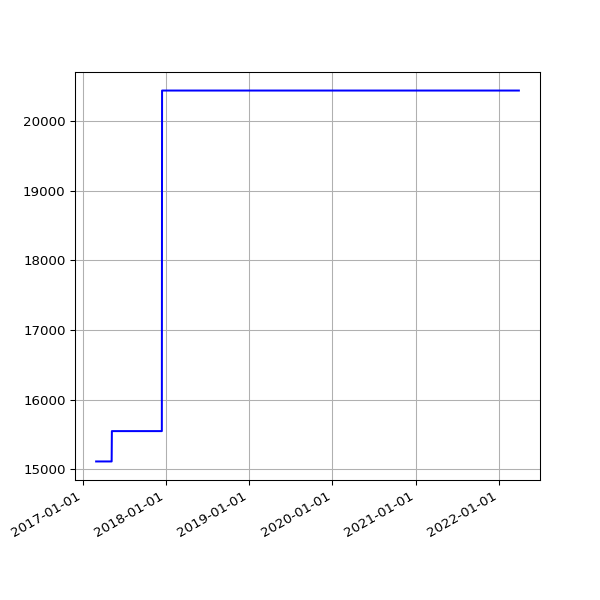

Data behind this chart, as committed beside it:
date, value
2017-03-01 04:56:47 +0000, 15111
2017-03-02 04:52:09 +0000, 15111
2017-03-03 04:50:16 +0000, 15111
2017-03-04 04:52:18 +0000, 15111
2017-03-05 05:53:50 +0000, 15111
2017-03-06 04:50:07 +0000, 15111
2017-03-07 04:53:22 +0000, 15111
2017-03-08 04:52:15 +0000, 15111
2017-03-09 04:56:14 +0000, 15111
2017-03-10 05:12:14 +0000, 15111
2017-03-11 04:48:35 +0000, 15111
2017-03-12 04:50:46 +0000, 15111
2017-03-13 04:50:53 +0000, 15111
2017-03-14 04:54:45 +0000, 15111
2017-03-15 05:06:17 +0000, 15111
2017-03-16 04:54:40 +0000, 15111
2017-03-17 04:55:36 +0000, 15111
2017-03-18 05:20:46 +0000, 15111
2017-03-19 04:50:40 +0000, 15111
2017-03-20 04:49:47 +0000, 15111
2017-03-21 04:49:18 +0000, 15111
2017-03-22 04:52:30 +0000, 15111
2017-03-23 05:09:15 +0000, 15111
2017-03-24 04:52:10 +0000, 15111
2017-03-25 04:48:52 +0000, 15111
2017-03-26 04:50:08 +0100, 15111
2017-03-27 04:56:38 +0100, 15111
2017-03-28 04:56:11 +0100, 15111
2017-03-29 05:47:37 +0100, 15111
2017-03-30 05:00:36 +0100, 15111
2017-03-31 05:07:39 +0100, 15111
2017-04-01 04:57:30 +0100, 15111
2017-04-02 04:57:21 +0100, 15111
2017-04-03 04:58:56 +0100, 15111
2017-04-04 04:56:33 +0100, 15111
2017-04-05 04:56:08 +0100, 15111
2017-04-06 04:59:05 +0100, 15111
2017-04-07 04:57:54 +0100, 15111
2017-04-08 04:55:56 +0100, 15111
2017-04-09 04:57:11 +0100, 15111
2017-04-10 04:55:46 +0100, 15111
2017-04-11 04:59:51 +0100, 15111
2017-04-12 04:56:22 +0100, 15111
2017-04-13 04:58:49 +0100, 15111
2017-04-14 04:57:13 +0100, 15111
2017-04-15 04:57:19 +0100, 15111
2017-04-16 04:57:07 +0100, 15111
2017-04-17 04:58:36 +0100, 15111
2017-04-18 05:01:35 +0100, 15111
2017-04-19 04:58:22 +0100, 15111
2017-04-20 05:01:55 +0100, 15111
2017-04-21 04:58:20 +0100, 15111
2017-04-22 04:58:08 +0100, 15111
2017-04-23 04:58:41 +0100, 15111
2017-04-24 04:55:37 +0100, 15111
2017-04-25 04:59:39 +0100, 15111
2017-04-26 04:52:25 +0100, 15111
2017-04-27 05:04:08 +0100, 15111
2017-04-28 05:03:45 +0100, 15111
2017-04-29 05:13:01 +0100, 15111
... 1,299 more rows
